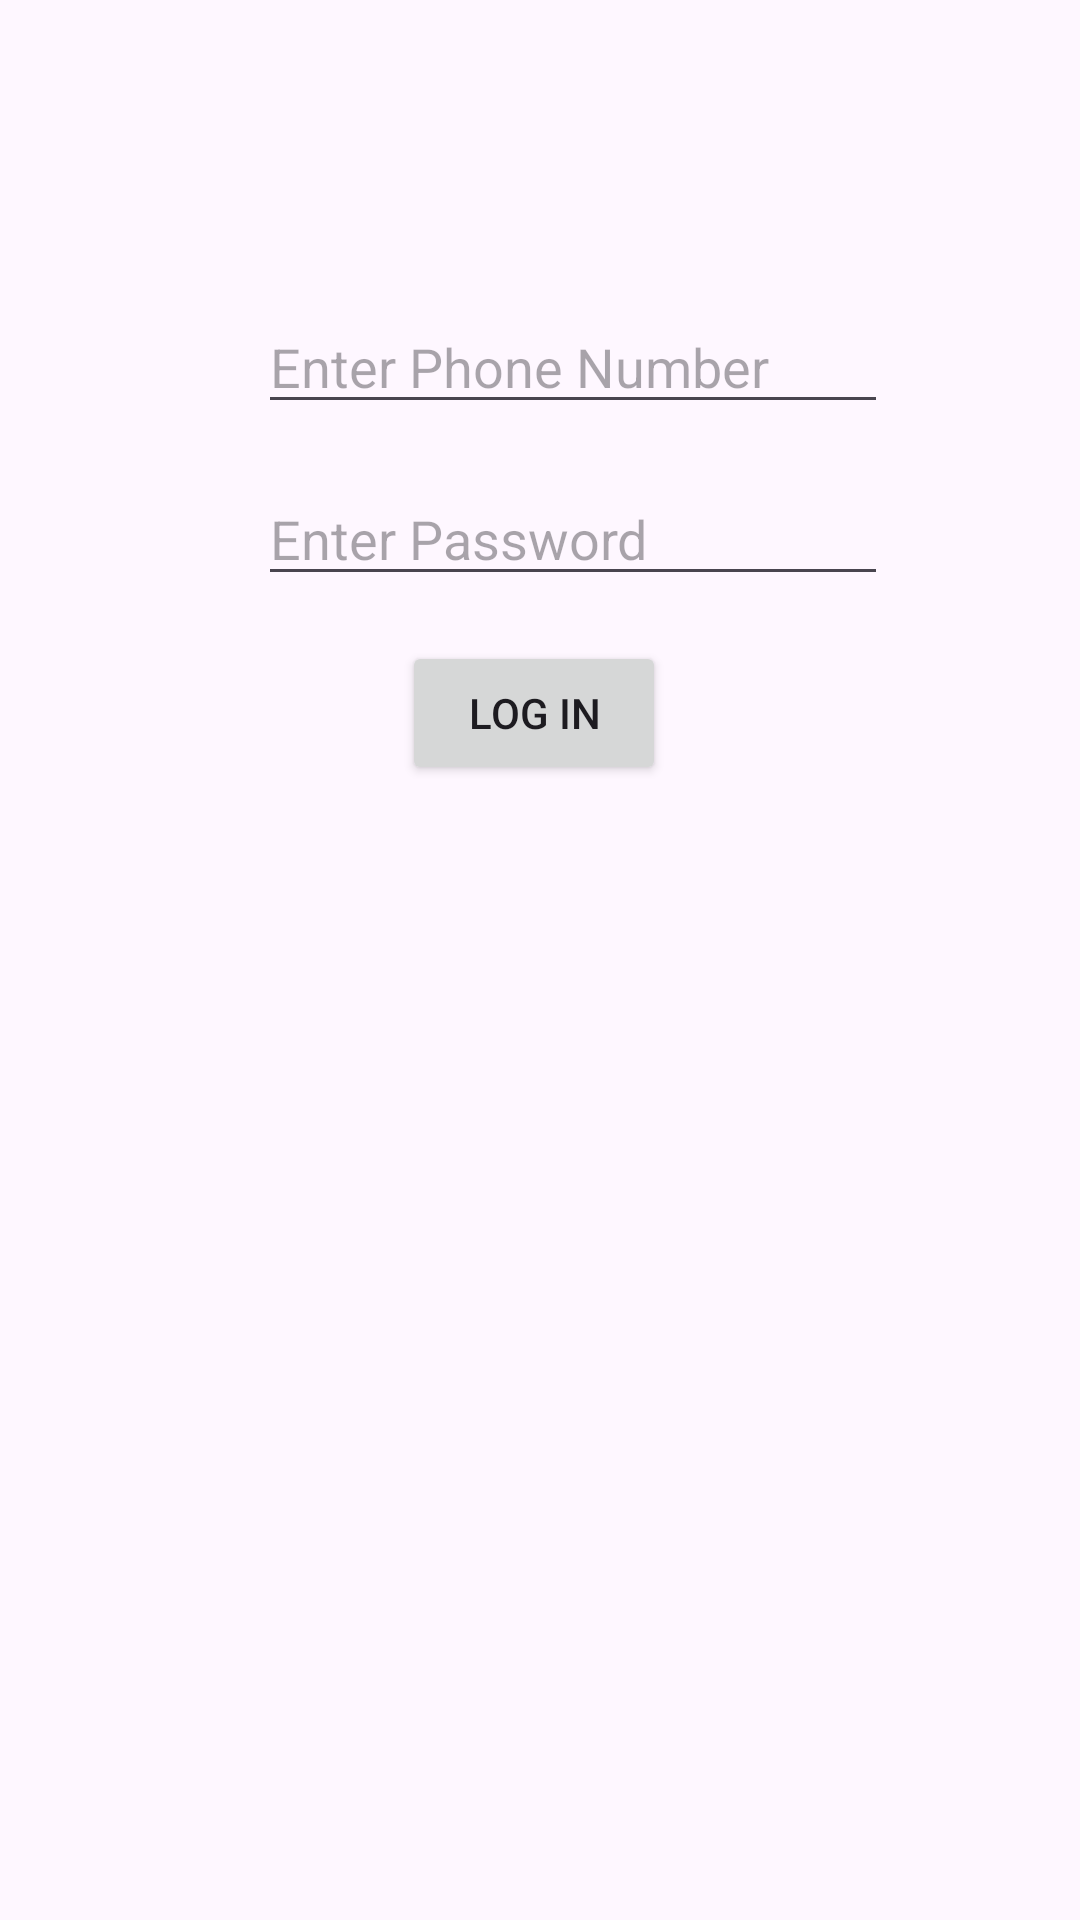

Here is an Android app screen rendered from its layout file. Give the layout XML and the strings, colors and styles it references.
<!-- AndroidManifest.xml: application theme Theme.MaxApp -->
<!-- res/layout/activity_page_constraintlayout.xml -->
<?xml version="1.0" encoding="utf-8"?>
<androidx.constraintlayout.widget.ConstraintLayout xmlns:android="http://schemas.android.com/apk/res/android"
    xmlns:app="http://schemas.android.com/apk/res-auto"
    xmlns:tools="http://schemas.android.com/tools"
    android:layout_width="match_parent"
    android:layout_height="match_parent"
    tools:context=".PageConstraintlayout">

    <EditText
        android:id="@+id/editTextPhone"
        android:layout_width="wrap_content"
        android:layout_height="wrap_content"
        android:layout_marginTop="100dp"
        android:layout_marginEnd="64dp"
        android:ems="10"
        android:hint="Enter Phone Number"
        android:inputType="phone"
        app:layout_constraintEnd_toEndOf="parent"
        app:layout_constraintTop_toTopOf="parent" />

    <Button
        android:id="@+id/button2"
        android:layout_width="wrap_content"
        android:layout_height="wrap_content"
        android:layout_marginStart="48dp"
        android:layout_marginTop="15dp"
        android:text="Log In"
        app:layout_constraintStart_toStartOf="@+id/editTextTextPassword"
        app:layout_constraintTop_toBottomOf="@+id/editTextTextPassword" />

    <EditText
        android:id="@+id/editTextTextPassword"
        android:layout_width="wrap_content"
        android:layout_height="wrap_content"
        android:layout_marginTop="16dp"
        android:ems="10"
        android:hint="Enter Password"
        android:inputType="textPassword"
        app:layout_constraintStart_toStartOf="@+id/editTextPhone"
        app:layout_constraintTop_toBottomOf="@+id/editTextPhone" />
</androidx.constraintlayout.widget.ConstraintLayout>
<!-- resources referenced by this layout -->
<resources>
  <style name="Theme.MaxApp" parent="Base.Theme.MaxApp" />
  <style name="Base.Theme.MaxApp" parent="Theme.Material3.DayNight.NoActionBar">
          
          
      </style>
</resources>
